Labelled photos from "data", an image-classification folder in HITSNINJA/Mobilenet_Image_Classification. The possible labels are: glioma tumor, meningioma tumor, no tumor, pituitary tumor.

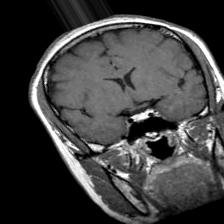
Label: pituitary tumor

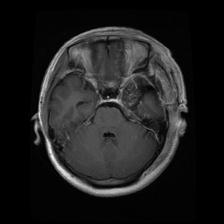
Label: glioma tumor

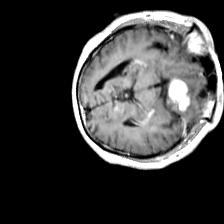
Label: meningioma tumor

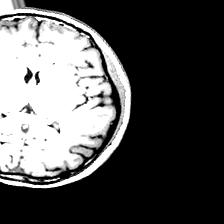
Label: no tumor

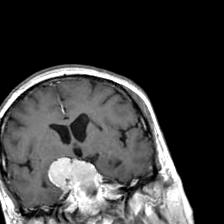
Label: meningioma tumor

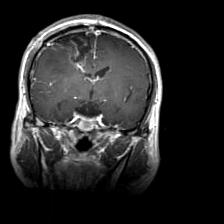
Label: glioma tumor
